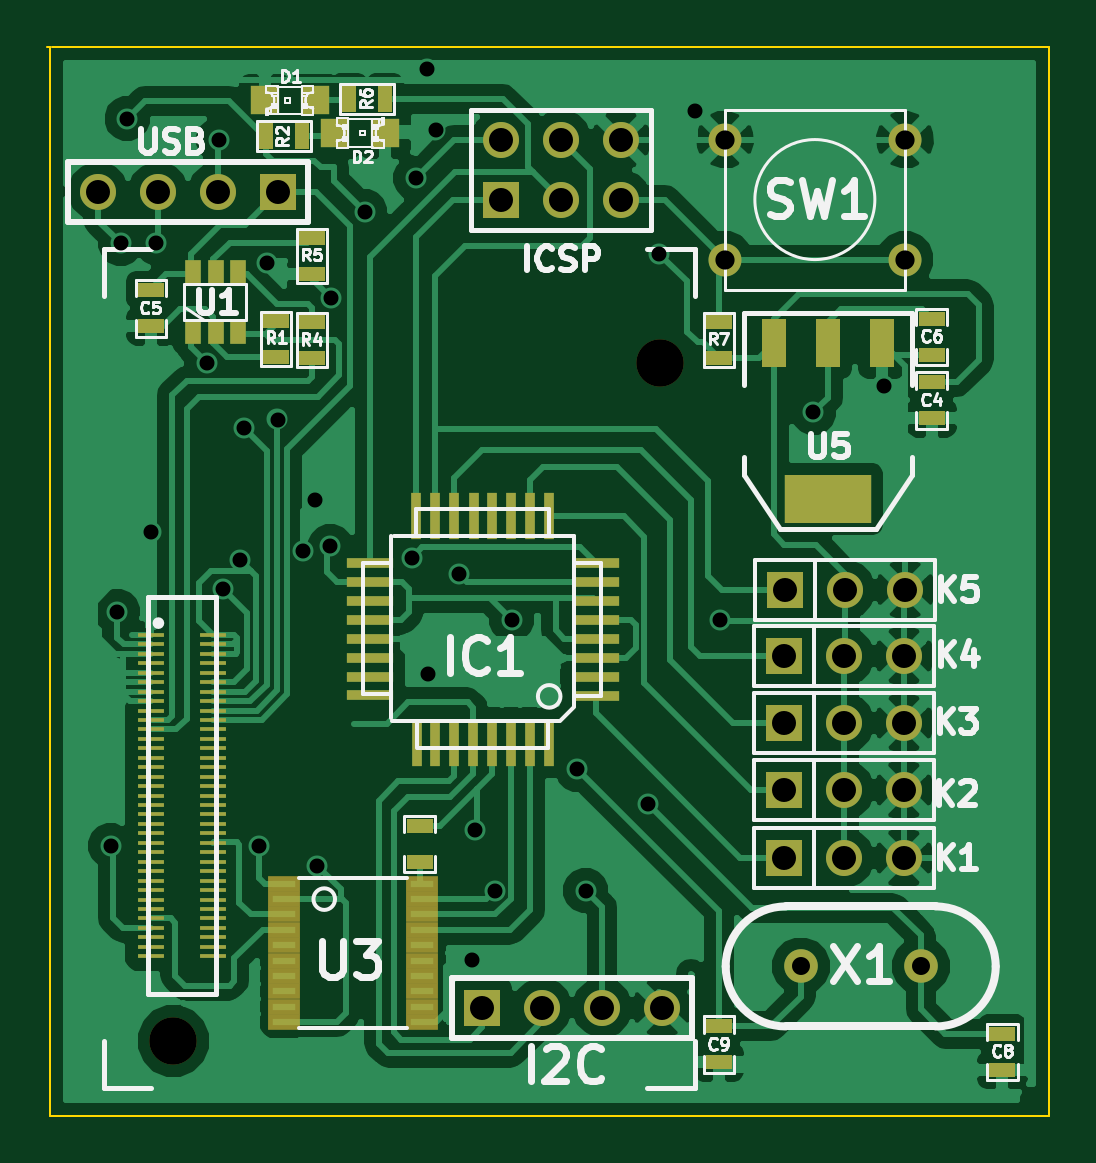
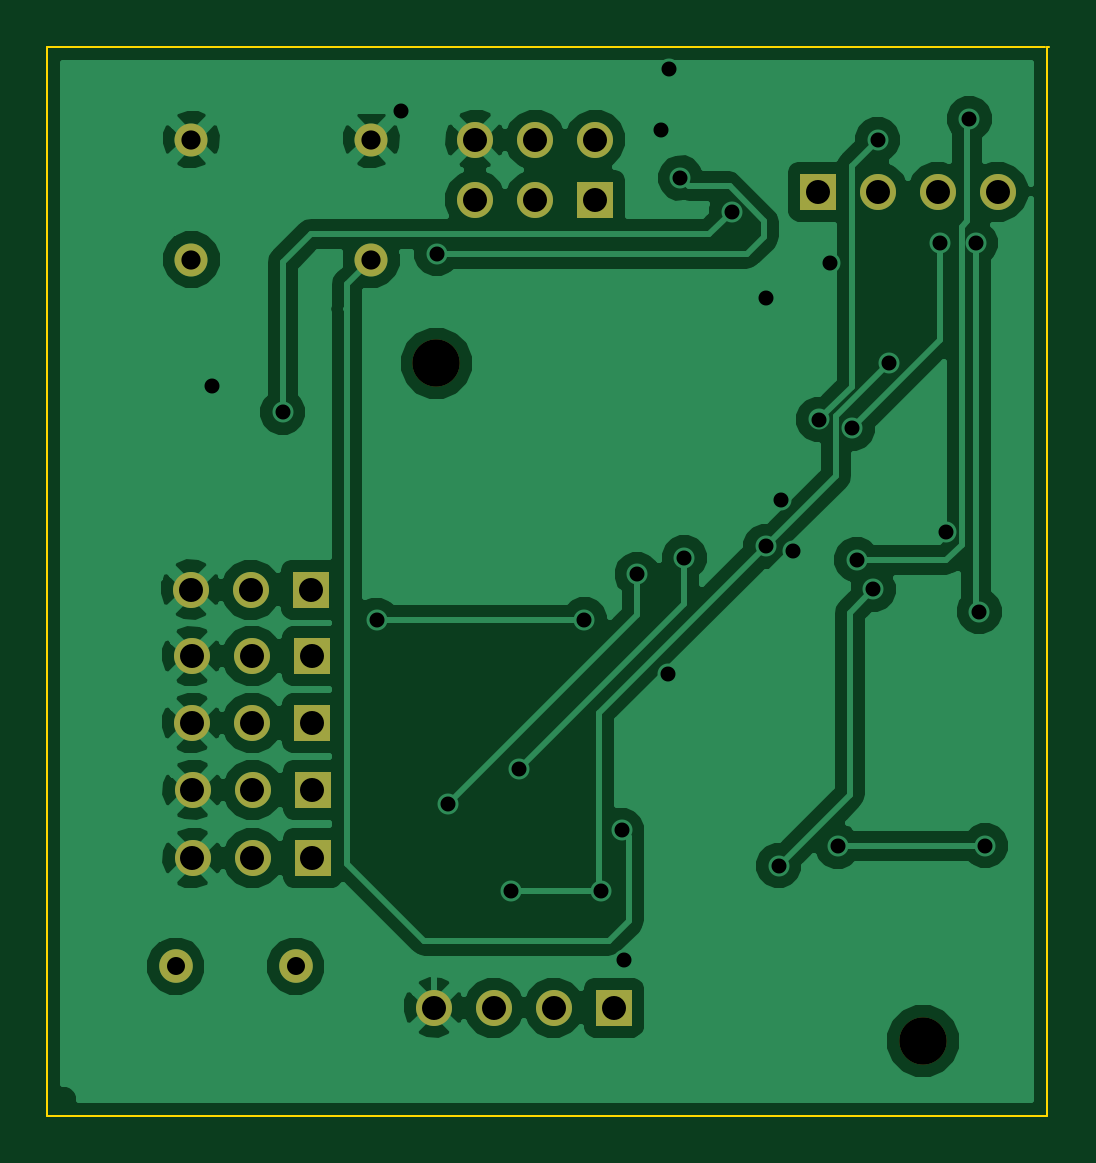
Circuit board: 10 layer files. Board 42.4 x 45.3 mm.
- bottom_copper: SwarmBot-B_Cu.gbl (39592 bytes)
- bottom_mask: SwarmBot-B_Mask.gbs (1150 bytes)
- paste: SwarmBot-B_Paste.gbp (248 bytes)
- outline: SwarmBot-Edge_Cuts.gbr (493 bytes)
- top_copper: SwarmBot-F_Cu.gtl (65371 bytes)
- top_mask: SwarmBot-F_Mask.gts (4351 bytes)
- paste: SwarmBot-F_Paste.gtp (3443 bytes)
- top_silk: SwarmBot-F_SilkS.gto (23207 bytes)
- drill: SwarmBot-NPTH.drl (202 bytes)
- drill: SwarmBot.drl (1338 bytes)

=== bottom_copper: SwarmBot-B_Cu.gbl (39592 bytes, source omitted) ===
=== bottom_mask: SwarmBot-B_Mask.gbs ===
G04 (created by PCBNEW (2013-07-07 BZR 4022)-stable) date 12/29/2015 4:32:31 PM*
%MOIN*%
G04 Gerber Fmt 3.4, Leading zero omitted, Abs format*
%FSLAX34Y34*%
G01*
G70*
G90*
G04 APERTURE LIST*
%ADD10C,0.00590551*%
%ADD11C,0.055*%
%ADD12R,0.06X0.06*%
%ADD13C,0.06*%
%ADD14C,0.056*%
%ADD15C,0.0787*%
G04 APERTURE END LIST*
G54D10*
G54D11*
X53151Y-27763D03*
X53151Y-25763D03*
X56151Y-27763D03*
X56151Y-25763D03*
G54D12*
X45710Y-26629D03*
G54D13*
X44710Y-26629D03*
X43710Y-26629D03*
X42710Y-26629D03*
G54D12*
X49419Y-26767D03*
G54D13*
X49419Y-25767D03*
X50419Y-26767D03*
X50419Y-25767D03*
X51419Y-26767D03*
X51419Y-25767D03*
G54D12*
X54131Y-37735D03*
G54D13*
X55131Y-37735D03*
X56131Y-37735D03*
G54D12*
X54131Y-36602D03*
G54D13*
X55131Y-36602D03*
X56131Y-36602D03*
G54D12*
X54139Y-35487D03*
G54D13*
X55139Y-35487D03*
X56139Y-35487D03*
G54D12*
X54139Y-34373D03*
G54D13*
X55139Y-34373D03*
X56139Y-34373D03*
G54D12*
X54159Y-33263D03*
G54D13*
X55159Y-33263D03*
X56159Y-33263D03*
G54D14*
X54415Y-39544D03*
X56415Y-39544D03*
G54D15*
X52068Y-29492D03*
X43958Y-40787D03*
G54D12*
X49110Y-40230D03*
G54D13*
X50110Y-40230D03*
X51110Y-40230D03*
X52110Y-40230D03*
M02*

=== paste: SwarmBot-B_Paste.gbp ===
G04 (created by PCBNEW (2013-07-07 BZR 4022)-stable) date 12/29/2015 4:32:31 PM*
%MOIN*%
G04 Gerber Fmt 3.4, Leading zero omitted, Abs format*
%FSLAX34Y34*%
G01*
G70*
G90*
G04 APERTURE LIST*
%ADD10C,0.00590551*%
G04 APERTURE END LIST*
G54D10*
M02*

=== outline: SwarmBot-Edge_Cuts.gbr ===
G04 (created by PCBNEW (2013-07-07 BZR 4022)-stable) date 12/29/2015 4:32:31 PM*
%MOIN*%
G04 Gerber Fmt 3.4, Leading zero omitted, Abs format*
%FSLAX34Y34*%
G01*
G70*
G90*
G04 APERTURE LIST*
%ADD10C,0.00590551*%
%ADD11C,0.00393701*%
G04 APERTURE END LIST*
G54D10*
G54D11*
X41895Y-24220D02*
X41860Y-24220D01*
X41895Y-42035D02*
X41895Y-24220D01*
X58555Y-42035D02*
X41895Y-42035D01*
X58555Y-24220D02*
X58555Y-42035D01*
X58240Y-24220D02*
X58555Y-24220D01*
X41930Y-24220D02*
X58240Y-24220D01*
M02*

=== top_copper: SwarmBot-F_Cu.gtl (65371 bytes, source omitted) ===
=== top_mask: SwarmBot-F_Mask.gts ===
G04 (created by PCBNEW (2013-07-07 BZR 4022)-stable) date 12/29/2015 4:32:31 PM*
%MOIN*%
G04 Gerber Fmt 3.4, Leading zero omitted, Abs format*
%FSLAX34Y34*%
G01*
G70*
G90*
G04 APERTURE LIST*
%ADD10C,0.00590551*%
%ADD11R,0.054748X0.027748*%
%ADD12R,0.0787X0.0177*%
%ADD13R,0.0177X0.0787*%
%ADD14C,0.055*%
%ADD15R,0.144X0.08*%
%ADD16R,0.04X0.08*%
%ADD17R,0.045X0.025*%
%ADD18R,0.025X0.045*%
%ADD19R,0.06X0.06*%
%ADD20C,0.06*%
%ADD21R,0.0472X0.0472*%
%ADD22C,0.056*%
%ADD23C,0.0787*%
%ADD24R,0.0448X0.0078*%
%ADD25R,0.0276X0.0394*%
G04 APERTURE END LIST*
G54D10*
G54D11*
X45805Y-38167D03*
X45805Y-38422D03*
X45805Y-38678D03*
X45805Y-38934D03*
X45805Y-39190D03*
X45805Y-39446D03*
X45805Y-39702D03*
X45805Y-39958D03*
X48103Y-39958D03*
X48103Y-39702D03*
X48103Y-39446D03*
X48103Y-39190D03*
X48103Y-38934D03*
X48103Y-38678D03*
X48103Y-38422D03*
X48103Y-38167D03*
X45805Y-40214D03*
X45805Y-40470D03*
X48103Y-40214D03*
X48103Y-40470D03*
G54D12*
X51000Y-32824D03*
X51000Y-33139D03*
X51000Y-33454D03*
X51000Y-33769D03*
X51000Y-34084D03*
X51000Y-34399D03*
X51000Y-34714D03*
X51000Y-35029D03*
X47234Y-35027D03*
X47234Y-32817D03*
X47234Y-33137D03*
X47234Y-33457D03*
X47234Y-33767D03*
X47234Y-34087D03*
X47234Y-34397D03*
X47234Y-34717D03*
G54D13*
X50216Y-35817D03*
X49902Y-35817D03*
X49586Y-35817D03*
X49272Y-35817D03*
X48956Y-35817D03*
X48642Y-35817D03*
X48326Y-35817D03*
X48012Y-35817D03*
X50214Y-32037D03*
X49904Y-32037D03*
X49584Y-32037D03*
X49274Y-32037D03*
X48964Y-32037D03*
X48644Y-32037D03*
X48324Y-32037D03*
X48004Y-32037D03*
G54D14*
X53151Y-27763D03*
X53151Y-25763D03*
X56151Y-27763D03*
X56151Y-25763D03*
G54D15*
X54872Y-31756D03*
G54D16*
X54872Y-29156D03*
X53972Y-29156D03*
X55772Y-29156D03*
G54D17*
X57777Y-40670D03*
X57777Y-41270D03*
X53053Y-40544D03*
X53053Y-41144D03*
X48064Y-37203D03*
X48064Y-37803D03*
X43588Y-28274D03*
X43588Y-28874D03*
X56596Y-29809D03*
X56596Y-30409D03*
X56596Y-28751D03*
X56596Y-29351D03*
X46273Y-27400D03*
X46273Y-28000D03*
X46265Y-28802D03*
X46265Y-29402D03*
X45675Y-28786D03*
X45675Y-29386D03*
X53053Y-28804D03*
X53053Y-29404D03*
G54D18*
X47480Y-25081D03*
X46880Y-25081D03*
G54D19*
X45710Y-26629D03*
G54D20*
X44710Y-26629D03*
X43710Y-26629D03*
X42710Y-26629D03*
G54D19*
X49419Y-26767D03*
G54D20*
X49419Y-25767D03*
X50419Y-26767D03*
X50419Y-25767D03*
X51419Y-26767D03*
X51419Y-25767D03*
G54D19*
X54131Y-37735D03*
G54D20*
X55131Y-37735D03*
X56131Y-37735D03*
G54D19*
X54131Y-36602D03*
G54D20*
X55131Y-36602D03*
X56131Y-36602D03*
G54D19*
X54139Y-35487D03*
G54D20*
X55139Y-35487D03*
X56139Y-35487D03*
G54D19*
X54139Y-34373D03*
G54D20*
X55139Y-34373D03*
X56139Y-34373D03*
G54D19*
X54159Y-33263D03*
G54D20*
X55159Y-33263D03*
X56159Y-33263D03*
G54D21*
X46312Y-25109D03*
X45486Y-25109D03*
X46661Y-25654D03*
X47487Y-25654D03*
G54D22*
X54415Y-39544D03*
X56415Y-39544D03*
G54D23*
X52068Y-29492D03*
X43958Y-40787D03*
G54D24*
X43584Y-39374D03*
X44623Y-39374D03*
X43584Y-39216D03*
X44623Y-39216D03*
X43584Y-39059D03*
X44623Y-39059D03*
X43584Y-38901D03*
X44623Y-38901D03*
X43584Y-38744D03*
X44623Y-38744D03*
X43584Y-38586D03*
X44623Y-38586D03*
X43584Y-38429D03*
X44623Y-38429D03*
X43584Y-38271D03*
X44623Y-38271D03*
X43584Y-38114D03*
X44623Y-38114D03*
X43584Y-37956D03*
X44623Y-37956D03*
X43584Y-37799D03*
X44623Y-37799D03*
X43584Y-37641D03*
X44623Y-37641D03*
X43584Y-37484D03*
X44623Y-37484D03*
X43584Y-37326D03*
X44623Y-37326D03*
X43584Y-37169D03*
X44623Y-37169D03*
X43584Y-37011D03*
X44623Y-37011D03*
X43584Y-36854D03*
X44623Y-36854D03*
X43584Y-36696D03*
X44623Y-36696D03*
X43584Y-36539D03*
X44623Y-36539D03*
X43584Y-36381D03*
X44623Y-36381D03*
X43584Y-36224D03*
X44623Y-36224D03*
X43584Y-36066D03*
X44623Y-36066D03*
X43584Y-35909D03*
X44623Y-35909D03*
X43584Y-35752D03*
X44623Y-35752D03*
X43584Y-35594D03*
X44623Y-35594D03*
X43584Y-35437D03*
X44623Y-35437D03*
X43584Y-35279D03*
X44623Y-35279D03*
X43584Y-35122D03*
X44623Y-35122D03*
X43584Y-34964D03*
X44623Y-34964D03*
X43584Y-34807D03*
X44623Y-34807D03*
X43584Y-34649D03*
X44623Y-34649D03*
X43584Y-34492D03*
X44623Y-34492D03*
X43584Y-34334D03*
X44623Y-34334D03*
X43584Y-34177D03*
X44623Y-34177D03*
X43584Y-34019D03*
X44623Y-34019D03*
G54D25*
X44289Y-27964D03*
X44664Y-27964D03*
X45039Y-27964D03*
X45039Y-28964D03*
X44664Y-28964D03*
X44289Y-28964D03*
G54D18*
X45501Y-25704D03*
X46101Y-25704D03*
G54D19*
X49110Y-40230D03*
G54D20*
X50110Y-40230D03*
X51110Y-40230D03*
X52110Y-40230D03*
M02*

=== paste: SwarmBot-F_Paste.gtp ===
G04 (created by PCBNEW (2013-07-07 BZR 4022)-stable) date 12/29/2015 4:32:31 PM*
%MOIN*%
G04 Gerber Fmt 3.4, Leading zero omitted, Abs format*
%FSLAX34Y34*%
G01*
G70*
G90*
G04 APERTURE LIST*
%ADD10C,0.00590551*%
%ADD11R,0.039X0.012*%
%ADD12R,0.0787X0.0177*%
%ADD13R,0.0177X0.0787*%
%ADD14R,0.144X0.08*%
%ADD15R,0.04X0.08*%
%ADD16R,0.045X0.025*%
%ADD17R,0.025X0.045*%
%ADD18R,0.0472X0.0472*%
%ADD19R,0.0448X0.0078*%
%ADD20R,0.0276X0.0394*%
G04 APERTURE END LIST*
G54D10*
G54D11*
X45805Y-38167D03*
X45805Y-38422D03*
X45805Y-38678D03*
X45805Y-38934D03*
X45805Y-39190D03*
X45805Y-39446D03*
X45805Y-39702D03*
X45805Y-39958D03*
X48103Y-39958D03*
X48103Y-39702D03*
X48103Y-39446D03*
X48103Y-39190D03*
X48103Y-38934D03*
X48103Y-38678D03*
X48103Y-38422D03*
X48103Y-38167D03*
X45805Y-40214D03*
X45805Y-40470D03*
X48103Y-40214D03*
X48103Y-40470D03*
G54D12*
X51000Y-32824D03*
X51000Y-33139D03*
X51000Y-33454D03*
X51000Y-33769D03*
X51000Y-34084D03*
X51000Y-34399D03*
X51000Y-34714D03*
X51000Y-35029D03*
X47234Y-35027D03*
X47234Y-32817D03*
X47234Y-33137D03*
X47234Y-33457D03*
X47234Y-33767D03*
X47234Y-34087D03*
X47234Y-34397D03*
X47234Y-34717D03*
G54D13*
X50216Y-35817D03*
X49902Y-35817D03*
X49586Y-35817D03*
X49272Y-35817D03*
X48956Y-35817D03*
X48642Y-35817D03*
X48326Y-35817D03*
X48012Y-35817D03*
X50214Y-32037D03*
X49904Y-32037D03*
X49584Y-32037D03*
X49274Y-32037D03*
X48964Y-32037D03*
X48644Y-32037D03*
X48324Y-32037D03*
X48004Y-32037D03*
G54D14*
X54872Y-31756D03*
G54D15*
X54872Y-29156D03*
X53972Y-29156D03*
X55772Y-29156D03*
G54D16*
X57777Y-40670D03*
X57777Y-41270D03*
X53053Y-40544D03*
X53053Y-41144D03*
X48064Y-37203D03*
X48064Y-37803D03*
X43588Y-28274D03*
X43588Y-28874D03*
X56596Y-29809D03*
X56596Y-30409D03*
X56596Y-28751D03*
X56596Y-29351D03*
X46273Y-27400D03*
X46273Y-28000D03*
X46265Y-28802D03*
X46265Y-29402D03*
X45675Y-28786D03*
X45675Y-29386D03*
X53053Y-28804D03*
X53053Y-29404D03*
G54D17*
X47480Y-25081D03*
X46880Y-25081D03*
G54D18*
X46312Y-25109D03*
X45486Y-25109D03*
X46661Y-25654D03*
X47487Y-25654D03*
G54D19*
X43584Y-39374D03*
X44623Y-39374D03*
X43584Y-39216D03*
X44623Y-39216D03*
X43584Y-39059D03*
X44623Y-39059D03*
X43584Y-38901D03*
X44623Y-38901D03*
X43584Y-38744D03*
X44623Y-38744D03*
X43584Y-38586D03*
X44623Y-38586D03*
X43584Y-38429D03*
X44623Y-38429D03*
X43584Y-38271D03*
X44623Y-38271D03*
X43584Y-38114D03*
X44623Y-38114D03*
X43584Y-37956D03*
X44623Y-37956D03*
X43584Y-37799D03*
X44623Y-37799D03*
X43584Y-37641D03*
X44623Y-37641D03*
X43584Y-37484D03*
X44623Y-37484D03*
X43584Y-37326D03*
X44623Y-37326D03*
X43584Y-37169D03*
X44623Y-37169D03*
X43584Y-37011D03*
X44623Y-37011D03*
X43584Y-36854D03*
X44623Y-36854D03*
X43584Y-36696D03*
X44623Y-36696D03*
X43584Y-36539D03*
X44623Y-36539D03*
X43584Y-36381D03*
X44623Y-36381D03*
X43584Y-36224D03*
X44623Y-36224D03*
X43584Y-36066D03*
X44623Y-36066D03*
X43584Y-35909D03*
X44623Y-35909D03*
X43584Y-35752D03*
X44623Y-35752D03*
X43584Y-35594D03*
X44623Y-35594D03*
X43584Y-35437D03*
X44623Y-35437D03*
X43584Y-35279D03*
X44623Y-35279D03*
X43584Y-35122D03*
X44623Y-35122D03*
X43584Y-34964D03*
X44623Y-34964D03*
X43584Y-34807D03*
X44623Y-34807D03*
X43584Y-34649D03*
X44623Y-34649D03*
X43584Y-34492D03*
X44623Y-34492D03*
X43584Y-34334D03*
X44623Y-34334D03*
X43584Y-34177D03*
X44623Y-34177D03*
X43584Y-34019D03*
X44623Y-34019D03*
G54D20*
X44289Y-27964D03*
X44664Y-27964D03*
X45039Y-27964D03*
X45039Y-28964D03*
X44664Y-28964D03*
X44289Y-28964D03*
G54D17*
X45501Y-25704D03*
X46101Y-25704D03*
M02*

=== top_silk: SwarmBot-F_SilkS.gto (23207 bytes, source omitted) ===
=== drill: SwarmBot-NPTH.drl ===
M48
;DRILL file {Pcbnew (2013-07-07 BZR 4022)-stable} date 12/29/2015 4:32:41 PM
;FORMAT={-:-/ absolute / inch / decimal}
FMAT,2
INCH,TZ
T1C0.079
%
G90
G05
M72
T1
X4.3958Y-4.0788
X5.2068Y-2.9493
T0
M30

=== drill: SwarmBot.drl ===
M48
;DRILL file {Pcbnew (2013-07-07 BZR 4022)-stable} date 12/29/2015 4:32:41 PM
;FORMAT={-:-/ absolute / inch / decimal}
FMAT,2
INCH,TZ
T1C0.025
T2C0.030
T3C0.032
T4C0.040
%
G90
G05
M72
T1
X4.2919Y-3.7535
X4.3022Y-3.3634
X4.3081Y-2.7488
X4.3188Y-2.5416
X4.358Y-3.2304
X4.3671Y-2.748
X4.4518Y-2.9483
X4.4715Y-2.5767
X4.4785Y-3.3256
X4.5064Y-3.2766
X4.514Y-3.0575
X4.538Y-3.7539
X4.5513Y-2.7812
X4.5695Y-3.0429
X4.6128Y-3.2624
X4.6318Y-3.1765
X4.636Y-3.7867
X4.6576Y-3.2542
X4.658Y-2.8399
X4.7148Y-2.6964
X4.7935Y-3.2732
X4.8Y-2.6404
X4.819Y-2.4583
X4.821Y-3.4674
X4.8329Y-2.5604
X4.8722Y-3.3007
X4.8944Y-3.9445
X4.898Y-3.7274
X4.932Y-3.8294
X4.96Y-3.3767
X5.0691Y-3.6259
X5.083Y-3.828
X5.1872Y-3.6836
X5.206Y-2.7664
X5.2659Y-2.5294
X5.3065Y-3.3774
X5.4628Y-3.0309
X5.5809Y-2.9864
T2
X5.4415Y-3.9544
X5.6415Y-3.9544
T3
X5.3152Y-2.5764
X5.3152Y-2.7764
X5.6152Y-2.5764
X5.6152Y-2.7764
T4
X4.2711Y-2.663
X4.3711Y-2.663
X4.4711Y-2.663
X4.5711Y-2.663
X4.911Y-4.023
X4.9419Y-2.5767
X4.9419Y-2.6767
X5.011Y-4.023
X5.0419Y-2.5767
X5.0419Y-2.6767
X5.111Y-4.023
X5.1419Y-2.5767
X5.1419Y-2.6767
X5.211Y-4.023
X5.4132Y-3.6602
X5.4132Y-3.7736
X5.414Y-3.4374
X5.414Y-3.5488
X5.4159Y-3.3264
X5.5132Y-3.6602
X5.5132Y-3.7736
X5.514Y-3.4374
X5.514Y-3.5488
X5.5159Y-3.3264
X5.6132Y-3.6602
X5.6132Y-3.7736
X5.614Y-3.4374
X5.614Y-3.5488
X5.6159Y-3.3264
T0
M30

